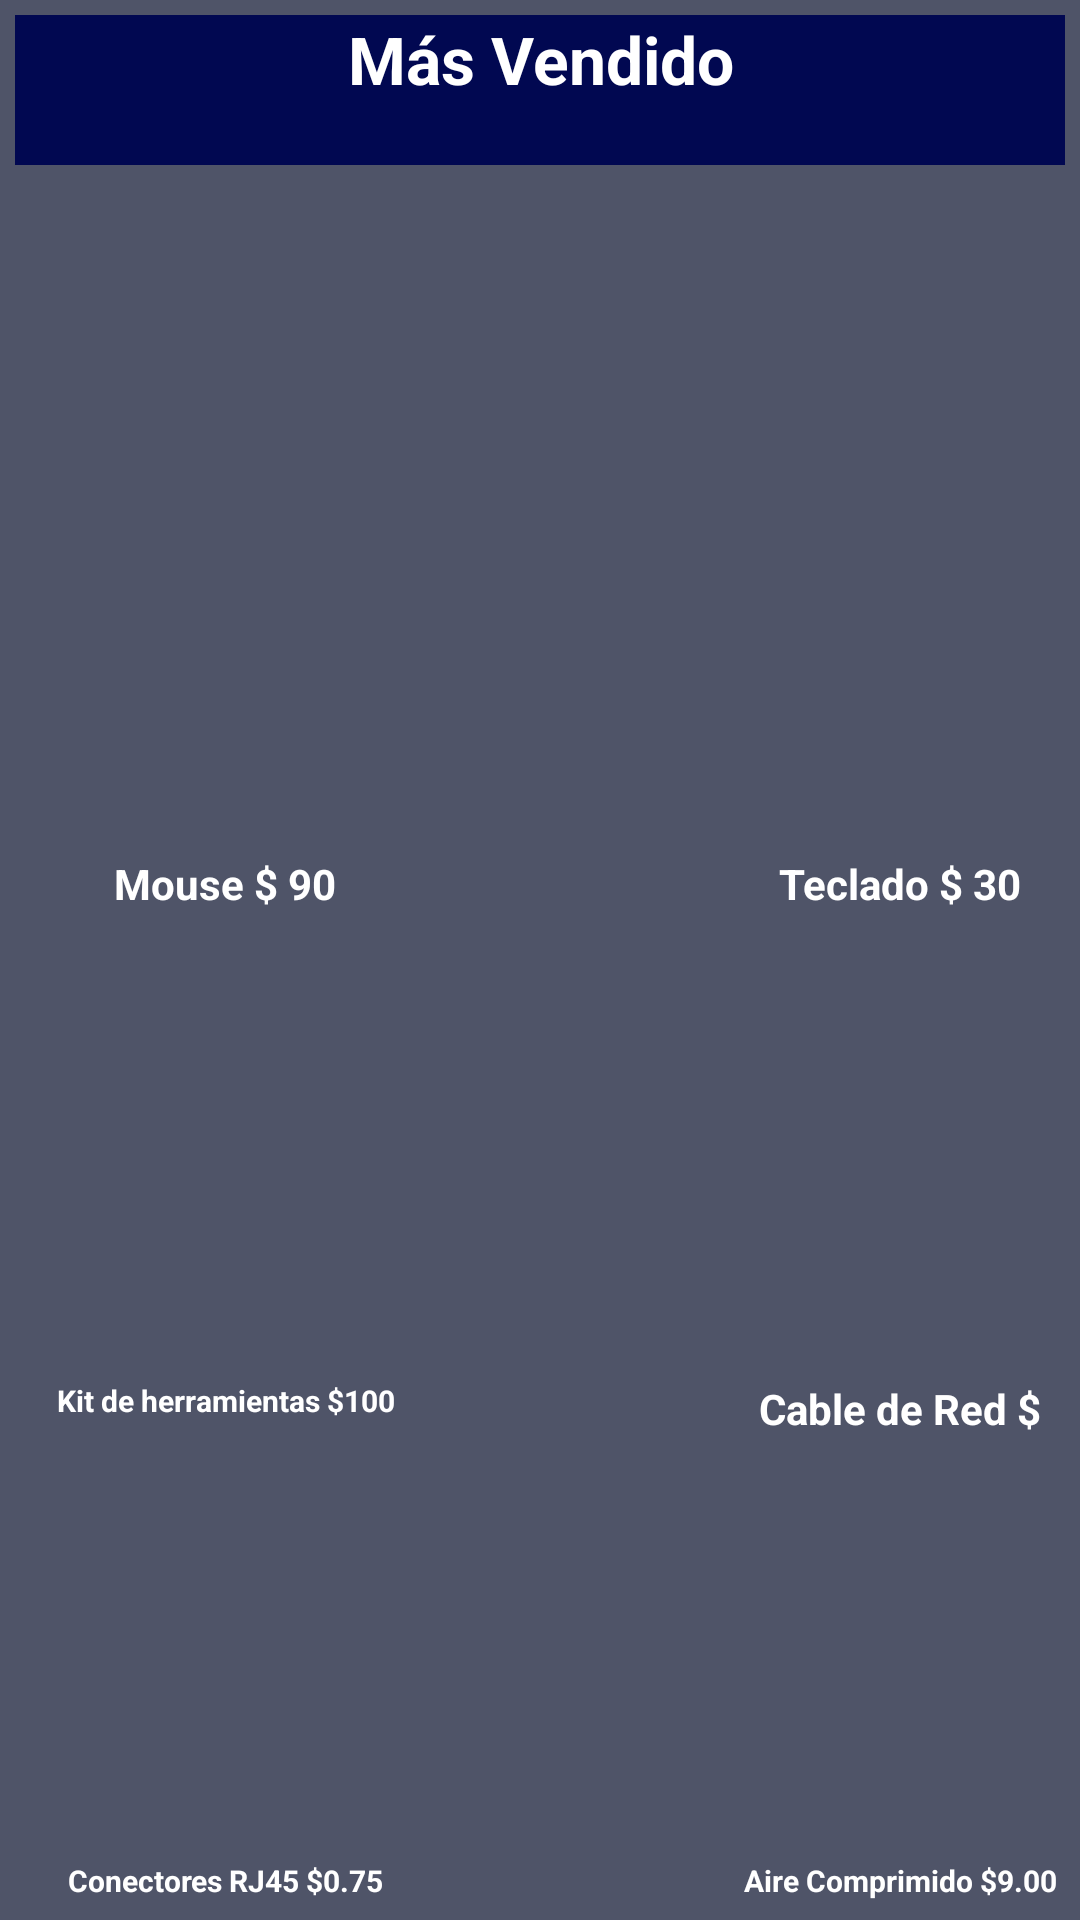

Layout XML and referenced resources for this Android screen:
<!-- AndroidManifest.xml: application theme Theme.MyApplication -->
<!-- res/layout/activity_fragment_vender.xml -->
<?xml version="1.0" encoding="utf-8"?>
<FrameLayout xmlns:android="http://schemas.android.com/apk/res/android"
    xmlns:tools="http://schemas.android.com/tools"
    android:layout_width="match_parent"
    android:layout_height="match_parent"
    tools:context=".fragmentVender">

    <RelativeLayout
        android:layout_width="match_parent"
        android:layout_height="match_parent"
        android:orientation="vertical"
        android:padding="5dp"
        android:background="@color/grey2">
        <TextView
            android:layout_width="405dp"
            android:layout_height="50dp"
            android:gravity="center_horizontal"
            android:text="Más Vendido"
            android:background="#010851"
            android:textColor="@color/white"
            android:textSize="22dp"
            android:textStyle="normal|bold"/>
        <ImageView
            android:id="@+id/Produt1"
            android:layout_width="120dp"
            android:layout_height="120dp"
            android:layout_marginLeft="10dp"
            android:layout_marginTop="155dp" />
        <TextView
            android:layout_width="120dp"
            android:layout_marginLeft="10dp"
            android:layout_height="20dp"
            android:gravity="center_horizontal"
            android:text="Mouse $ 90"
            android:textColor="@color/white"
            android:textStyle="normal|bold"
            android:layout_marginTop="280dp"/>
        <TextView
            android:layout_width="120dp"
            android:layout_marginLeft="240dp"
            android:layout_height="20dp"
            android:gravity="center_horizontal"
            android:text="Teclado $ 30"
            android:textColor="@color/white"
            android:textStyle="normal|bold"
            android:layout_marginTop="280dp"/>
        <TextView
            android:layout_width="120dp"
            android:layout_marginLeft="10dp"
            android:layout_height="20dp"
            android:gravity="center_horizontal"
            android:textSize="10dp"
            android:text="Kit de herramientas $100"
            android:textColor="@color/white"
            android:textStyle="normal|bold"
            android:layout_marginTop="455dp"/>
        <TextView
            android:layout_width="120dp"
            android:layout_marginLeft="240dp"
            android:layout_height="20dp"
            android:gravity="center_horizontal"
            android:text="Cable de Red $ 5.00"
            android:textColor="@color/white"
            android:textStyle="normal|bold"
            android:layout_marginTop="455dp"/>
        <TextView
            android:layout_width="120dp"
            android:layout_marginLeft="10dp"
            android:layout_height="20dp"
            android:gravity="center_horizontal"
            android:textSize="10dp"
            android:text="Conectores RJ45 $0.75"
            android:textColor="@color/white"
            android:textStyle="normal|bold"
            android:layout_marginTop="615dp"/>
        <TextView
            android:layout_width="120dp"
            android:layout_marginLeft="240dp"
            android:layout_height="20dp"
            android:textSize="10dp"
            android:gravity="center_horizontal"
            android:text="Aire Comprimido $9.00"
            android:textColor="@color/white"
            android:textStyle="normal|bold"
            android:layout_marginTop="615dp"/>
        <ImageView
            android:id="@+id/Produt2"
            android:layout_width="120dp"
            android:layout_height="120dp"
            android:layout_marginLeft="240dp"
            android:layout_marginTop="155dp"/>
        <ImageView
            android:id="@+id/Produt3"
            android:layout_width="120dp"
            android:layout_height="120dp"
            android:layout_marginLeft="10dp"
            android:layout_marginTop="330dp" />
        <ImageView
            android:id="@+id/Produt4"
            android:layout_width="120dp"
            android:layout_height="120dp"
            android:layout_marginLeft="240dp"
            android:layout_marginTop="330dp" />
        <ImageView
            android:id="@+id/Produt5"
            android:layout_width="120dp"
            android:layout_height="120dp"
            android:layout_marginLeft="10dp"
            android:layout_marginTop="490dp" />
        <ImageView
            android:id="@+id/Produt6"
            android:layout_width="120dp"
            android:layout_height="120dp"
            android:layout_marginLeft="240dp"
            android:layout_marginTop="490dp" />

        <TextView
            android:id="@+id/Cliente1"
            android:layout_width="120dp"
            android:layout_height="20dp"
            android:layout_marginStart="250dp"
            android:text="Atención al Cliente"
            android:textSize="12dp"
            android:textColor="@color/white"
            android:gravity="center_horizontal"
            android:textStyle="normal|bold"
            android:layout_marginTop="680dp"/>
        <TextView
            android:id="@+id/Acerca1"
            android:layout_width="120dp"
            android:layout_height="20dp"
            android:text="Acerca De Nosotros"
            android:textSize="12dp"
            android:textColor="@color/white"
            android:gravity="center_horizontal"
            android:textStyle="normal|bold"
            android:layout_marginTop="680dp"/>
    </RelativeLayout>
</FrameLayout>
<!-- resources referenced by this layout -->
<resources>
  <color name="grey2">#4F5468</color>
  <color name="white">#FFFFFFFF</color>
  <style name="Theme.MyApplication" parent="Theme.AppCompat.DayNight.NoActionBar">
          
          <item name="colorPrimary">@color/purple_500</item>
          <item name="colorPrimaryVariant">@color/purple_700</item>
          <item name="colorOnPrimary">@color/white</item>
          
          <item name="colorSecondary">@color/teal_200</item>
          <item name="colorSecondaryVariant">@color/teal_700</item>
          <item name="colorOnSecondary">@color/black</item>
          
          <item name="android:statusBarColor">?attr/colorPrimaryVariant</item>
          
      </style>
  <color name="purple_500">#63FF6D</color>
  <color name="purple_700">#63FF9D</color>
  <color name="teal_200">#63FF8D</color>
  <color name="teal_700">#FF018786</color>
  <color name="black">#FF000000</color>
</resources>
